pico-8 play session: mixed d-pad (fixed 12-tick cycle), after a click and taps of 🅾, ❎, 🅾+❎, 🅾 in the second before t = 0

[t = 2 s] mixed d-pad (1.2s cycle ×~1): → ← ↑ ↓ + 🅾/❎ taps, ~2s
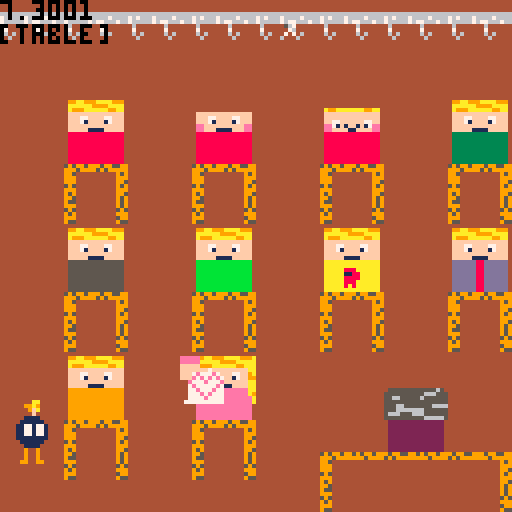

pico-8 cartridge
version 43
__lua__
y1 = 13

x1 = 13

t = 10

mapoff = 0

index = 1
l = {{128,16,25},
				{130,48,25},
		 	{132,80,25},
				{136,112,25},
				{134,16,57},
		 	{138,48,57},
		 	{160,80,57},
				{168,112,57},
				{162,16,89},
				{166,48,89}}
								
function _init()
 index = flr(rnd(#l)) + 1
end

function _draw()
 cls(4)
 map(mapoff,0)
 print(t)
 
 if t > 0 then
 t = t - 0.03
 end
 
 if t < 0 then
  print("die zeit ist um du hast vehrloren") end
 
 if t < 0 then 
  mapoff = 17
  sfx(1)   
 end
 
 
 
 spr(10,96,97,2,2) --lehrer/in  
 
 spr(4,l[1][2],l[1][3],2,2) --rot
 spr(6,l[2][2],l[2][3],2,2) --kajo
 spr(8,l[3][2],l[3][3],2,2) --gustav
 spr(12,l[4][2],l[4][3],2,2) --dunkelgruen
 spr(2,l[5][2],l[5][3],2,2) --grau
 spr(14,l[6][2],l[6][3],2,2) --heellgruen
 spr(32,l[7][2],l[7][3],2,2) --gelb
 spr(42,l[8][2],l[8][3],2,2) --krawatte
 spr(34,l[9][2],l[9][3],2,2) --orange
 spr(40,l[10][2],l[10][3],2,2) --pink
 spr(16,x1,y1) --curser
 spr(192,0,100,2,2)
 
 print(l[index],0)
 spr(l[index][1],l[index][2]-8,l[index][3],2,2)

 if btn(0) then
  x1 = x1 - 2
 end
 
 if btn(1) then
  x1 = x1 + 2
 end
 
 if btn(3) then
  y1 = y1 + 2
 end
 
 if btn(2) then
  y1 = y1 - 2
 end
end
__gfx__
0000000044444444099aa999aaaa9990099aa999aaaa9990000000000000000000000000000000000555555555555650099aa999aaaa9990099aa999aaaa9990
00000000444444440aaaaaa9999aaaa00aaaaaa9999aaaa00000000000000000000000000000000055555555556665550aaaaaa9999aaaa00aaaaaa9999aaaa0
00700700444444440a999aaaaaa99aa00a999aaaaaa99aa000000000000000000a99aaaaaaa99aa055665555565555550a999aaaaaa99aa00a999aaaaaa99aa0
00077000444444440ffffffffffffff00ffffffffffffff00ffffffffffffff00ffffffffffffff055555555555555550ffffffffffffff00ffffffffffffff0
00077000444444440fff77ffff77fff00fff77ffff77fff00fff77ffff77fff00ffffffffffffff055566555555566660fff77ffff77fff00fff77ffff77fff0
00700700444444440fff71ffff17fff00fff71ffff17fff00fff71ffff17fff00ff77ffffff77ff055566666665555550fff71ffff17fff00fff71ffff17fff0
00000000444444440ffffffffffffff00ffffffffffffff00eeffffffffffee00ee71f1ff1f17ee056665556665555550ffffffffffffff00ffffffffffffff0
00000000444444440fffff1111fffff00fffff1111fffff00eefff1111fffee00eeffff11ffffee055555555556666650fffff1111fffff00fffff1111fffff0
00000000000000000555555555555550088888888888888008888888888888800888888888888880022222222222222003333333333333300bbbbbbbbbbbbbb0
00005670000000000555555555555550088888888888888008888888888888800888888888888880022222222222222003333333333333300bbbbbbbbbbbbbb0
00000760000000000555555555555550088888888888888008888888888888800888888888888880022222222222222003333333333333300bbbbbbbbbbbbbb0
00007070000000000555555555555550088888888888888008888888888888800888888888888880022222222222222003333333333333300bbbbbbbbbbbbbb0
00060000000000000555555555555550088888888888888008888888888888800888888888888880022222222222222003333333333333300bbbbbbbbbbbbbb0
00000000000000000555555555555550088888888888888008888888888888800888888888888880022222222222222003333333333333300bbbbbbbbbbbbbb0
00000000000000000555555555555550088888888888888008888888888888800888888888888880022222222222222003333333333333300bbbbbbbbbbbbbb0
00000000000000000555555555555550088888888888888008888888888888800888888888888880022222222222222003333333333333300bbbbbbbbbbbbbb0
099aa999aaaa9990099aa999aaaa999000000000000000000000000000000000a99aa999aaaa999a099aa999aaaa999044444444444444444444444444444444
0aaaaaa9999aaaa00aaaaaa9999aaaa000000000000000000000000000000000aaaaaaa9999aaaaa0aaaaaa9999aaaa059599599959955995959959995995599
0a999aaaaaa99aa00a999aaaaaa99aa000000000000000000000000000000000aa999aaaaaa99aaa0a999aaaaaa99aa099959999595999999995999959599999
0ffffffffffffff00ffffffffffffff0000000000000000000000000000000009affffffffffffaa0ffffffffffffff099544444444449594444444444444444
0fff77ffff77fff00fff77ffff77fff000000000000000000000000000000000aaff77ffff77ff9a0fff77ffff77fff099944444444449994444444444444444
0fff71ffff17fff00fff71ffff17fff000000000000000000000000000000000a9ff71ffff17ff990fff71ffff17fff099944444444449954444444444444444
0ffffffffffffff00ffffffffffffff00000000000000000000000000000000099ffffffffffffaa0ffffffffffffff059544444444449594444444444444444
0fffff1111fffff00fffff1111fffff000000000000000000000000000000000aaffff1111ffffaa0fffff1111fffff099944444444449994444444444444444
0aaaaaaaaaaaaaa00999999999999990000000000000000000000000000000009aeeeeeeeeeeeeaa0dddddd88dddddd095944444444449954444444444444444
0aaaaaaaaaaaaaa0099999999999999000000000000000000000000000000000aaeeeeeeeeeeeea90dddddd88dddddd099544444444449594444444444444444
0aaaaa888aaaaaa0099999999999999000000000000000000000000000000000aeeeeeeeeeeeeeea0dddddd88dddddd095544444444449594444444444444444
0aaaaa1188aaaaa0099999999999999000000000000000000000000000000000aeeeeeeeeeeeeeea0dddddd88dddddd099944444444449594444444444444444
0aaaaa8888aaaaa00999999999999990000000000000000000000000000000000eeeeeeeeeeeeee00dddddd88dddddd059544444444445954444444444444444
0aaaaa888aaaaaa00999999999999990000000000000000000000000000000000eeeeeeeeeeeeee00dddddd88dddddd095944444444449994444444444444444
0aaaaa8a8aaaaaa00999999999999990000000000000000000000000000000000eeeeeeeeeeeeee00dddddd88dddddd099944444444445994444444444444444
0aaaaaaaaaaaaaa00999999999999990000000000000000000000000000000000eeeeeeeeeeeeee00dddddd88dddddd095544444444449554444444444444444
00000000000000000000000000000000000000000000000044444444444444444444444444444444444444444444444400000000000000000000000000000000
00000000000000000000000000000000000000000000000044444444959955995959959944444444444444444444444400000000000000000000000000000000
00000000000000000000000000000000000000000000000044444444995999999995999944444444444444444444444400000000000000000000000000000000
00000000000000000000000000000000000000000000000044444444444449599954444444444444666666666666666600000000000000000000000000000000
00000000000000000000000000000000000000000000000044444444444449999994444444444444767666766667666600000000000000000000000000000000
00000000000000000000000000000000000000000000000044444444444449959994444444444444766666767766676600000000000000000000000000000000
00000000000000000000000000000000000000000000000044444444444449595954444444444444464444444644444400000000000000000000000000000000
00000000000000000000000000000000000000000000000044444444444449999994444444444444474444444744444400000000000000000000000000000000
00000000000000000000000000000000000000000000000044444444444449959594444444444444464644444646444400000000000000000000000000000000
00000000000000000000000000000000000000000000000044444444444449599954444444444444446444444464444400000000000000000000000000000000
00000000000000000000000000000000000000000000000044444444444449599554444444444444444444444444444400000000000000000000000000000000
00000000000000000000000000000000000000000000000044444444444449599994444444444444444444444444444400000000000000000000000000000000
00000000000000000000000000000000000000000000000044444444444445955954444444444444444444444444444400000000000000000000000000000000
00000000000000000000000000000000000000000000000044444444444449999594444444444444444444444444444400000000000000000000000000000000
00000000000000000000000000000000000000000000000044444444444445999994444444444444444444444444444400000000000000000000000000000000
00000000000000000000000000000000000000000000000044444444444449559554444444444444444444444444444400000000000000000000000000000000
00000000000000000000000000000000000000000000000000000000000000000000000000000000000000000000000000000000000000000000000000000000
00000000000000000000000000000000000000000000000000000000000000000000000000000000000000000000000000000000000000000000000000000000
00000000000000000000000000000000000000000000000000000000000000000000000000000000000000000000000000000000000000000000000000000000
00000000000000000000000000000000000000000000000000000000000000000000000000000000000000000000000000000000000000000000000000000000
00000000000000000000000000000000000000000000000000000000000000000000000000000000000000000000000000000000000000000000000000000000
00000000000000000000000000000000000000000000000000000000000000000000000000000000000000000000000000000000000000000000000000000000
00000000000000000000000000000000000000000000000000000000000000000000000000000000000000000000000000000000000000000000000000000000
00000000000000000000000000000000000000000000000000000000000000000000000000000000000000000000000000000000000000000000000000000000
00000000000000000000000000000000000000000000000000000000000000000000000000000000000000000000000000000000000000000000000000000000
00000000000000000000000000000000000000000000000000000000000000000000000000000000000000000000000000000000000000000000000000000000
00000000000000000000000000000000000000000000000000000000000000000000000000000000000000000000000000000000000000000000000000000000
00000000000000000000000000000000000000000000000000000000000000000000000000000000000000000000000000000000000000000000000000000000
00000000000000000000000000000000000000000000000000000000000000000000000000000000000000000000000000000000000000000000000000000000
00000000000000000000000000000000000000000000000000000000000000000000000000000000000000000000000000000000000000000000000000000000
00000000000000000000000000000000000000000000000000000000000000000000000000000000000000000000000000000000000000000000000000000000
00000000000000000000000000000000000000000000000000000000000000000000000000000000000000000000000000000000000000000000000000000000
0000088888000000000008888800000000000888880000000000055555000000000003333300000000000bbbbb00000000000000000000000000000000000000
0000088888000000000008888800000000000888880000000000055555000000000003333300000000000bbbbb00000000000000000000000000000000000000
00000fffff00000000000fffff00000000000fffff00000000000fffff00000000000fffff00000000000fffff00000000000000000000000000000000000000
00000fffff00700000000fffff00700000000fffff00700000000fffff00700000000fffff00700000000fffff00700000000000000000000000000000000000
00000fff7777777000000fff7777777000000fff7777777000000fff7777777000000fff7777777000000fff7777777000000000000000000000000000000000
00000fff7177177000000fff7177777000000fff7177177000000fff7177177000000fff7111111000000fff7177177000000000000000000000000000000000
00000000777177170000000077777717000000007771111700000000777777170000000077771717000000007771771700000000000000000000000000000000
00000007717717770000000771711777000000077177117700000007717717770000000771777777000000077177777700000000000000000000000000000000
00000000771777170000000077777717000000007711111700000000771777170000000077177777000000007777777700000000000000000000000000000000
00000000177177770000000017117117000000001771777700000000177777770000000011111777000000001777777700000000000000000000000000000000
00000000777777700000000077777770000000007777777000000000777717700000000071177770000000007777777000000000000000000000000000000000
00000000000000000000000000000000000000000000000000000000000000000000000000000000000000000000000000000000000000000000000000000000
00000000000000000000000000000000000000000000000000000000000000000000000000000000000000000000000000000000000000000000000000000000
00000000000000000000000000000000000000000000000000000000000000000000000000000000000000000000000000000000000000000000000000000000
00000000000000000000000000000000000000000000000000000000000000000000000000000000000000000000000000000000000000000000000000000000
00000000000000000000000000000000000000000000000000000000000000000000000000000000000000000000000000000000000000000000000000000000
00000aaaaa0000000000099999000000000000000000000000000eeeee0000000000066666000000000000000000000000000000000000000000000000000000
00000aaaaa0000000000099999000000000000000000000000000eeeee0000000000066666000000000000000000000000000000000000000000000000000000
00000fffff00000000000fffff000000000000000000000000000fffff00000000000fffff000000000000000000000000000000000000000000000000000000
00000fffff00700000000fffff000000000000000000000000000fffff00700000000fffff007000000000000000000000000000000000000000000000000000
00000fff7777777000000fff77777777000000000000000000000fff7e777e7000000fff7e777e70000000000000000000000000000000000000000000000000
00000fff7771177000000fff71111117000000000000000000000fffe7e7e7e700000fffe1e117e7000000000000000000000000000000000000000000000000
0000000071177777000000007777777700000000000000000000000e777e777e0000000e7111177e000000000000000000000000000000000000000000000000
00000007771171770000000071111117000000000000000000000007e77777e700000007171717e7000000000000000000000000000000000000000000000000
000000007777777700000000777777770000000000000000000000077e777e77000000071e111177000000000000000000000000000000000000000000000000
0000000771777777000000007111111700000000000000000000000777e7e7770000000717111117000000000000000000000000000000000000000000000000
00000000777771700000000077777777000000000000000000000007777e77770000000711111717000000000000000000000000000000000000000000000000
00000000000000000000000071111117000000000000000000000077777777770000007777711117000000000000000000000000000000000000000000000000
00000000000000000000000000000000000000000000000000000000000000000000000000000000000000000000000000000000000000000000000000000000
00000000000000000000000000000000000000000000000000000000000000000000000000000000000000000000000000000000000000000000000000000000
00000000000000000000000000000000000000000000000000000000000000000000000000000000000000000000000000000000000000000000000000000000
00000000000000000000000000000000000000000000000000000000000000000000000000000000000000000000000000000000000000000000000000000000
00000000aa000000aaaaaaaaaaaaaaaa9aa999aaaa889a9a00000000000000000000000000000000000000000000000000000000000000000000000000000000
00000099a9000000aaaaaaaaaaaaaaa9a99999a899a8999a00000000000000000000000000000000000000000000000000000000000000000000000000000000
00000009fa000000a99aaa999aaaaa9aa99999a99999999900000000000000000000000000000000000000000000000000000000000000000000000000000000
00000000f0000000aa99aa99999999aaaa999999a99a899900000000000000000000000000000000000000000000000000000000000000000000000000000000
0000001111000000a9a99a99a9a99aaaa999998aa9aa9a9900000000000000000000000000000000000000000000000000000000000000000000000000000000
0000011111100000a99aa99aa99aa9aa9899a9aa999a999900000000000000000000000000000000000000000000000000000000000000000000000000000000
0000117717710400aa9aa99aa9aaa9aaa999a9a999999aaa00000000000000000000000000000000000000000000000000000000000000000000000000000000
0000117717710400aaa9a99999aaaaaaa999a9999aa9aaaa00000000000000000000000000000000000000000000000000000000000000000000000000000000
0000117717714000aaa99a99a99aaaaaa99999998aa9aaaa00000000000000000000000000000000000000000000000000000000000000000000000000000000
0000111111110400aa99a99a99aa99aa99a9999a99999aaa00000000000000000000000000000000000000000000000000000000000000000000000000000000
0000011111100400999a9aa9a999aa99999999999999aa9900000000000000000000000000000000000000000000000000000000000000000000000000000000
0000001111000000a999999999aa999a99a999999999999a00000000000000000000000000000000000000000000000000000000000000000000000000000000
000000900900000099aa999a9999aa999a9a9999999a9aa900000000000000000000000000000000000000000000000000000000000000000000000000000000
00000090090000009aaa999999a999aaa999999a999999aa00000000000000000000000000000000000000000000000000000000000000000000000000000000
0000009009000000aaa999aaaaaaa99999999a99999999a900000000000000000000000000000000000000000000000000000000000000000000000000000000
0000099009900000aa99aaaaaaaa9aaaa99999aaa99999a900000000000000000000000000000000000000000000000000000000000000000000000000000000
__gff__
0000000000000000000000000000000000000000000000000000000000000000000000004040000000000000000000000000000040400000000000000000000000000000000000000000000000000000000000000000000000000000000000000000000000000000000000000000000000000000000000000000000000000000
0000000000000000000000000000000000000000000000000000000000000000000000000000000000000000000000000000000000000000000000000000000000000000000000000000000000000000000000000000000000000000000000000000000000000000000000000000000000000000000000000000000000000000
__map__
4a4b4a4b4a4b4a4b4a4b4a4b4a4b4a4b4ac5c4d3c4c5c5d3d3d3d3c3c3c3c3c3c30000000000000000000000000000000000000000000000000000000000000000000000000000000000000000000000000000000000000000000000000000000000000000000000000000000000000000000000000000000000000000000000
5a5b5a5b5a5b5a5b5a5b5a5b5a5b5a5b01c2d4d3c5c3c3c3c3c3c3c3c3c3c3c3c30000000000000000000000000000000000000000000000000000000000000000000000000000000000000000000000000000000000000000000000000000000000000000000000000000000000000000000000000000000000000000000000
0101010101010101010101010101010101c2d3d3c5c3c3c3c3c3c3c3c3c3c3c3c30000000000000000000000000000000000000000000000000000000000000000000000000000000000000000000000000000000000000000000000000000000000000000000000000000000000000000000000000000000000000000000000
0101010101010101010101010101010101d3d3d3c5c3c3c3c3c3c3c3c3c3c3c3c30000000000000000000000000000000000000000000000000000000000000000000000000000000000000000000000000000000000000000000000000000000000000000000000000000000000000000000000000000000000000000000000
0101010101010101010101010101010101d3d3d3c3c3c3c3c3c3c3c3c3c3c3c3c30000000000000000000000000000000000000000000000000000000000000000000000000000000000000000000000000000000000000000000000000000000000000000000000000000000000000000000000000000000000000000000000
01012c2d01012c2d01012c2d01012c2d01d3c3c3c3c2c3c3c3c3c3c3c3c3c3c3c50000000000000000000000000000000000000000000000000000000000000000000000000000000000000000000000000000000000000000000000000000000000000000000000000000000000000000000000000000000000000000000000
01013c3d01013c3d01013c3d01013c3d01c3c3c3c3c3c3c3c3c3c3c3c3c3c3d5c50000000000000000000000000000000000000000000000000000000000000000000000000000000000000000000000000000000000000000000000000000000000000000000000000000000000000000000000000000000000000000000000
0101010101010101010101010101010101d3c3c3c3c3c3c3c3c3c3c3c3c3c3c5c50000000000000000000000000000000000000000000000000000000000000000000000000000000000000000000000000000000000000000000000000000000000000000000000000000000000000000000000000000000000000000000000
0101010101010101010101010101010101d3c5d3c3c3c3c3d5c3c3d3c3c3c3c5c50000000000000000000000000000000000000000000000000000000000000000000000000000000000000000000000000000000000000000000000000000000000000000000000000000000000000000000000000000000000000000000000
01012c2d01012c2d01012c2d01012c2d01d3d3d3c3d5c3c3c5c3c3c5c3c3c3c5c50000000000000000000000000000000000000000000000000000000000000000000000000000000000000000000000000000000000000000000000000000000000000000000000000000000000000000000000000000000000000000000000
01013c3d01013c3d01013c3d01013c3d01d3d3d3d3d4d5c5c3c3c3c3c3c3c5c5c50000000000000000000000000000000000000000000000000000000000000000000000000000000000000000000000000000000000000000000000000000000000000000000000000000000000000000000000000000000000000000000000
0101010101010101010101010101010101d3d3d3d3d4c5d4c3c3d3c5c3c3c5c5c50000000000000000000000000000000000000000000000000000000000000000000000000000000000000000000000000000000000000000000000000000000000000000000000000000000000000000000000000000000000000000000000
0101010101010101010101015656010101d5d5d3d3c5c5c5c3c3c3c5c5c3c5c5d50000000000000000000000000000000000000000000000000000000000000000000000000000000000000000000000000000000000000000000000000000000000000000000000000000000000000000000000000000000000000000000000
01012c2d01012c2d010101015656010101d5d3d3c5c5c5c5c5c5c5c5d5d5d5d4d40000000000000000000000000000000000000000000000000000000000000000000000000000000000000000000000000000000000000000000000000000000000000000000000000000000000000000000000000000000000000000000000
01013c3d01013c3d0101482e2f2e2f4701d5d3d3c5c5d4d4d4d5d4d5d5d5d4d5d5d4d4d4d4d4d40000000000000000000000000000000000000000000000000000000000000000000000000000000000000000000000000000000000000000000000000000000000000000000000000000000000000000000000000000000000
0101010101010101565658010101015746d5d3d3d4d5d5d5d5d5d5d5d5d5d5d5d50000000000000000000000000000000000000000000000000000000000000000000000000000000000000000000000000000000000000000000000000000000000000000000000000000000000000000000000000000000000000000000000
